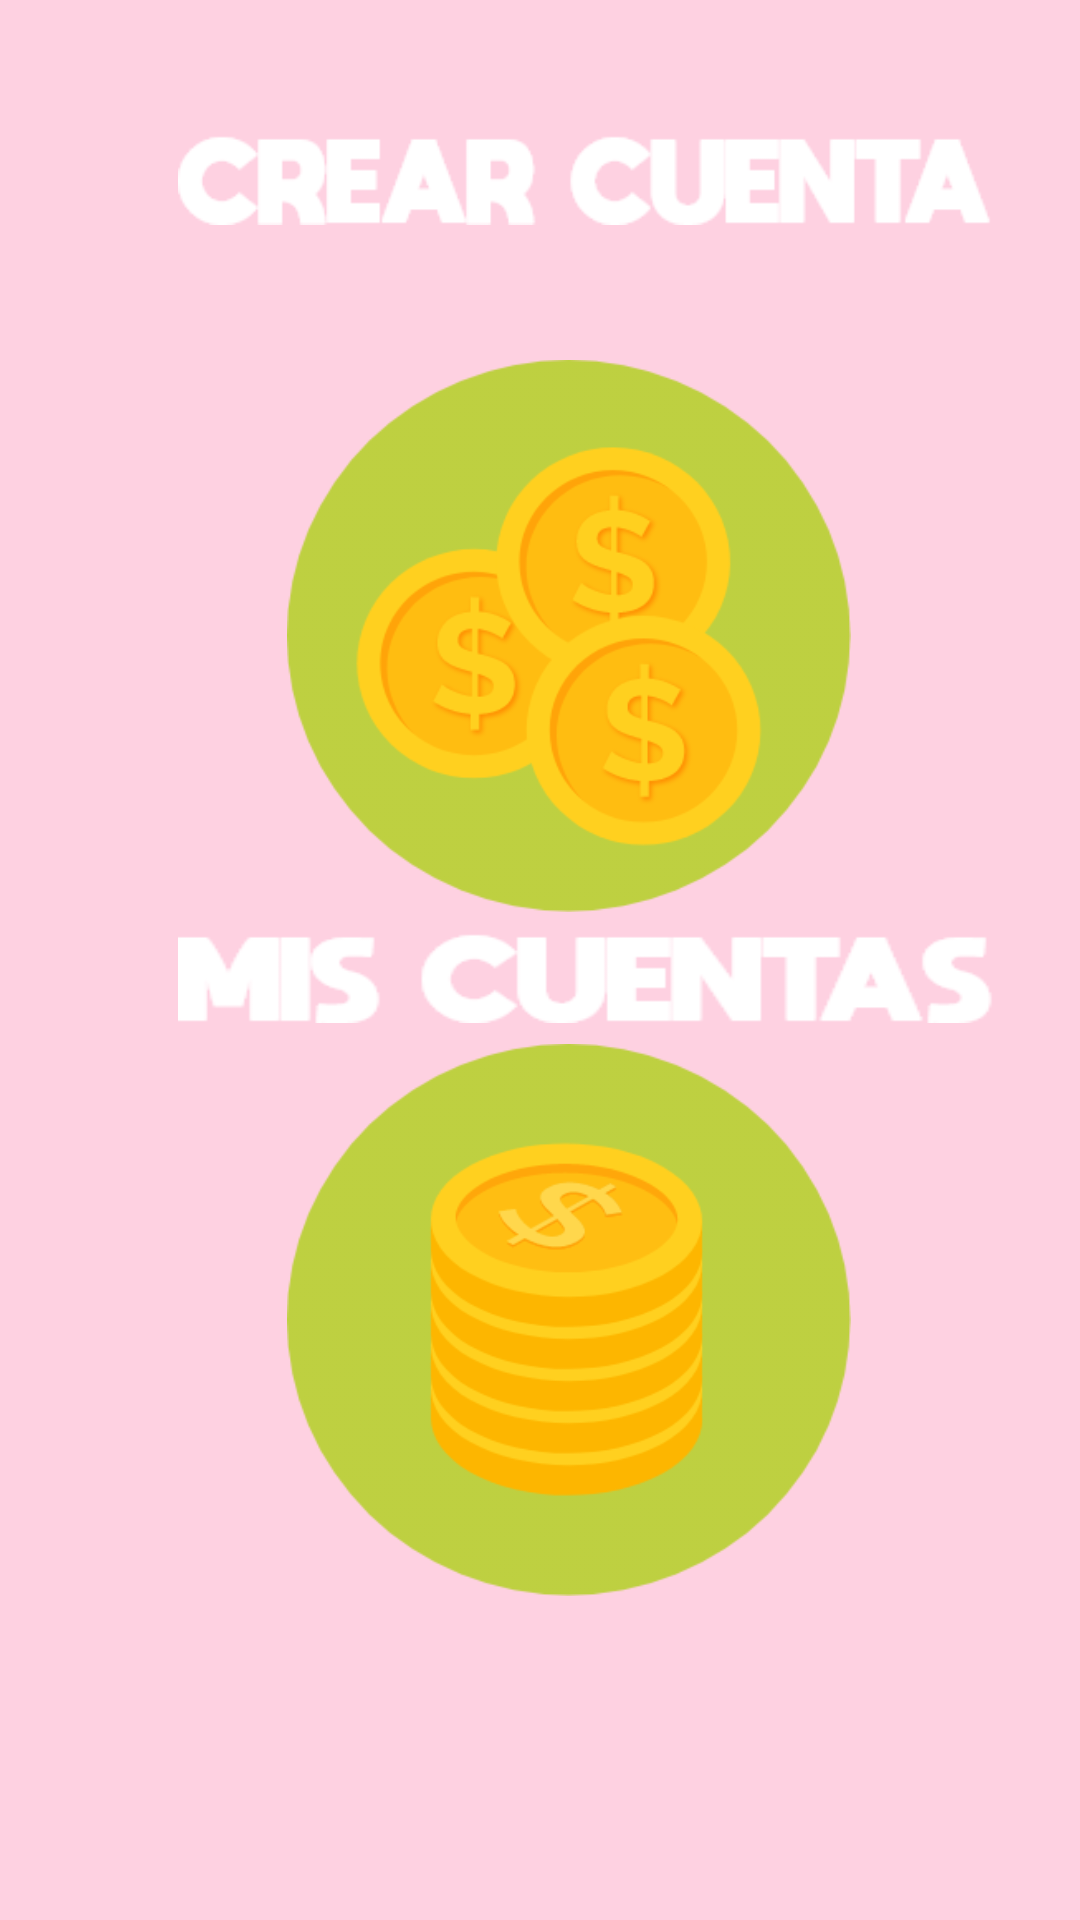

Write the Android layout XML for this screen, with the resource values it uses.
<!-- AndroidManifest.xml: application theme AppTheme -->
<!-- res/layout/activity_home.xml -->
<?xml version="1.0" encoding="utf-8"?>
<androidx.constraintlayout.widget.ConstraintLayout xmlns:android="http://schemas.android.com/apk/res/android"
    xmlns:app="http://schemas.android.com/apk/res-auto"
    xmlns:tools="http://schemas.android.com/tools"
    android:layout_width="match_parent"
    android:layout_height="match_parent"
    android:background="@color/colorPrimary"
    tools:context=".View.activity_Home">

    <ImageView
        android:id="@+id/crear"
        android:layout_width="188dp"
        android:layout_height="184dp"
        android:layout_marginTop="120dp"
        android:background="@drawable/animacrear"
        app:layout_constraintEnd_toEndOf="parent"
        app:layout_constraintHorizontal_bias="0.556"
        app:layout_constraintStart_toStartOf="parent"
        app:layout_constraintTop_toTopOf="parent" />

    <ImageView
        android:id="@+id/cuenta"
        android:layout_width="188dp"
        android:layout_height="184dp"
        android:layout_marginBottom="108dp"
        android:background="@drawable/anima_cuenta"
        app:layout_constraintBottom_toBottomOf="parent"
        app:layout_constraintEnd_toEndOf="parent"
        app:layout_constraintHorizontal_bias="0.556"
        app:layout_constraintStart_toStartOf="parent"
        app:layout_constraintTop_toBottomOf="@+id/crear"
        app:layout_constraintVertical_bias="1.0" />

    <Button
        android:id="@+id/crear_banco"
        android:layout_width="272dp"
        android:layout_height="30dp"
        android:background="@drawable/crear_cuenta"
        app:layout_constraintBottom_toTopOf="@+id/crear"
        app:layout_constraintEnd_toEndOf="parent"
        app:layout_constraintHorizontal_bias="0.676"
        app:layout_constraintStart_toStartOf="parent"
        app:layout_constraintTop_toTopOf="parent" />

    <Button
        android:id="@+id/button3"
        android:layout_width="272dp"
        android:layout_height="30dp"
        android:background="@drawable/miscuentas"
        app:layout_constraintBottom_toTopOf="@+id/cuenta"
        app:layout_constraintEnd_toEndOf="parent"
        app:layout_constraintHorizontal_bias="0.676"
        app:layout_constraintStart_toStartOf="parent"
        app:layout_constraintTop_toBottomOf="@+id/crear" />
</androidx.constraintlayout.widget.ConstraintLayout>
<!-- resources referenced by this layout -->
<resources>
  <color name="colorPrimary">#fed1e1</color>
  <!-- drawable anima_cuenta (drawable) -->
  <?xml version="1.0" encoding="utf-8"?>
  <selector xmlns:android="http://schemas.android.com/apk/res/android">
      <item android:drawable="@drawable/ceunta" android:state_pressed="true"></item>
      <item android:drawable="@drawable/cuenta"></item>
  
  </selector>
  <!-- drawable animacrear (drawable) -->
  <?xml version="1.0" encoding="utf-8"?>
  <selector xmlns:android="http://schemas.android.com/apk/res/android">
      <item android:drawable="@drawable/cuenta1" android:state_pressed="true"></item>
      <item android:drawable="@drawable/dienro"></item>
  
  </selector>
  <!-- drawable crear_cuenta: png bitmap (drawable, 3843 bytes) -->
  <!-- drawable miscuentas: png bitmap (drawable, 3240 bytes) -->
  <style name="AppTheme" parent="Theme.AppCompat.Light.NoActionBar">
          
          <item name="colorPrimary">@color/colorPrimary</item>
          <item name="colorPrimaryDark">@color/colorPrimaryDark</item>
          <item name="colorAccent">@color/colorAccent</item>
      </style>
  <!-- drawable ceunta: png bitmap (drawable, 20069 bytes) -->
  <!-- drawable cuenta: png bitmap (drawable-xxxhdpi, 26109 bytes) -->
  <!-- drawable cuenta1: png bitmap (drawable, 21751 bytes) -->
  <!-- drawable dienro: png bitmap (drawable-xhdpi, 31344 bytes) -->
  <color name="colorPrimaryDark">#000000</color>
  <color name="colorAccent">#000000</color>
</resources>
